Photos from the image-classification dataset "paradim_new" in the GitHub repository paradimdata/paradim_furnace_for_kevin. Its 3 classes are: fast bottom, fast top, good melt.

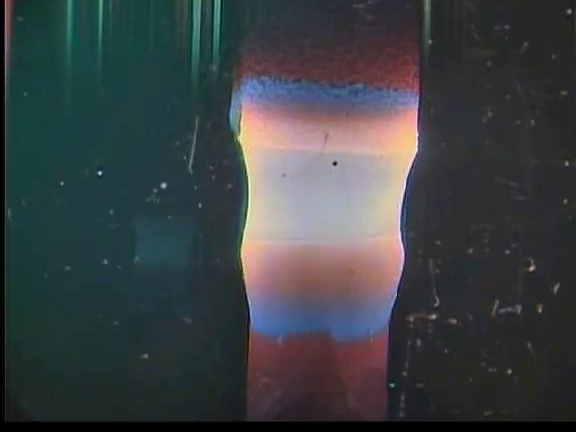
Label: fast top

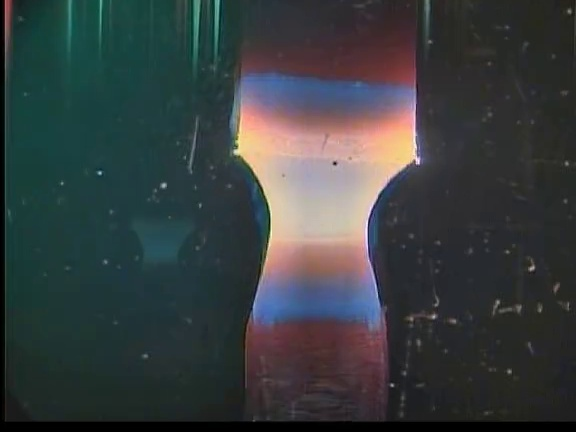
Label: fast bottom

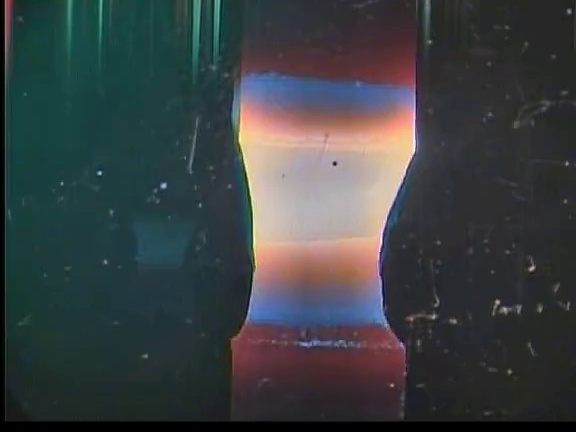
Label: good melt

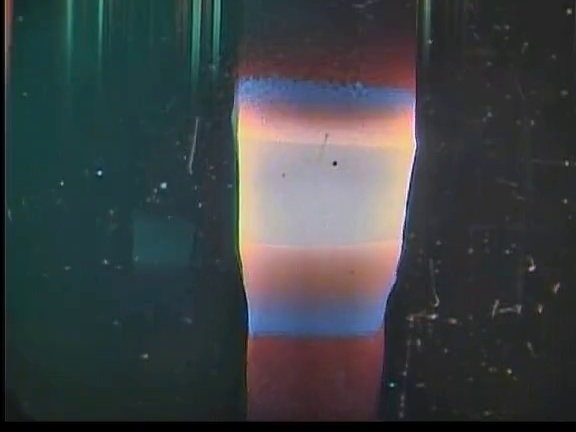
Label: fast top

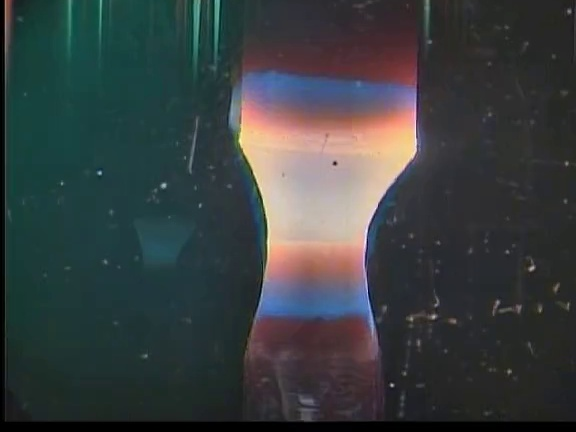
Label: fast bottom

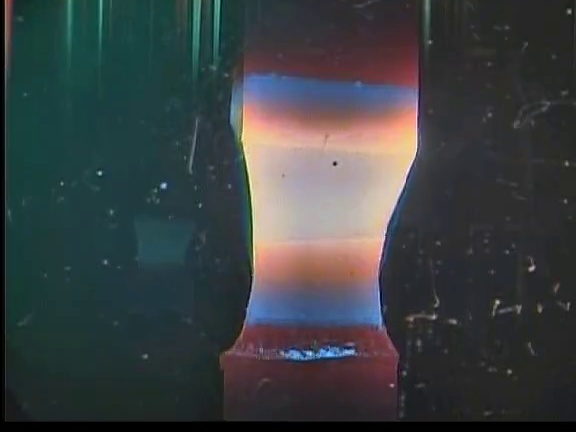
Label: good melt
